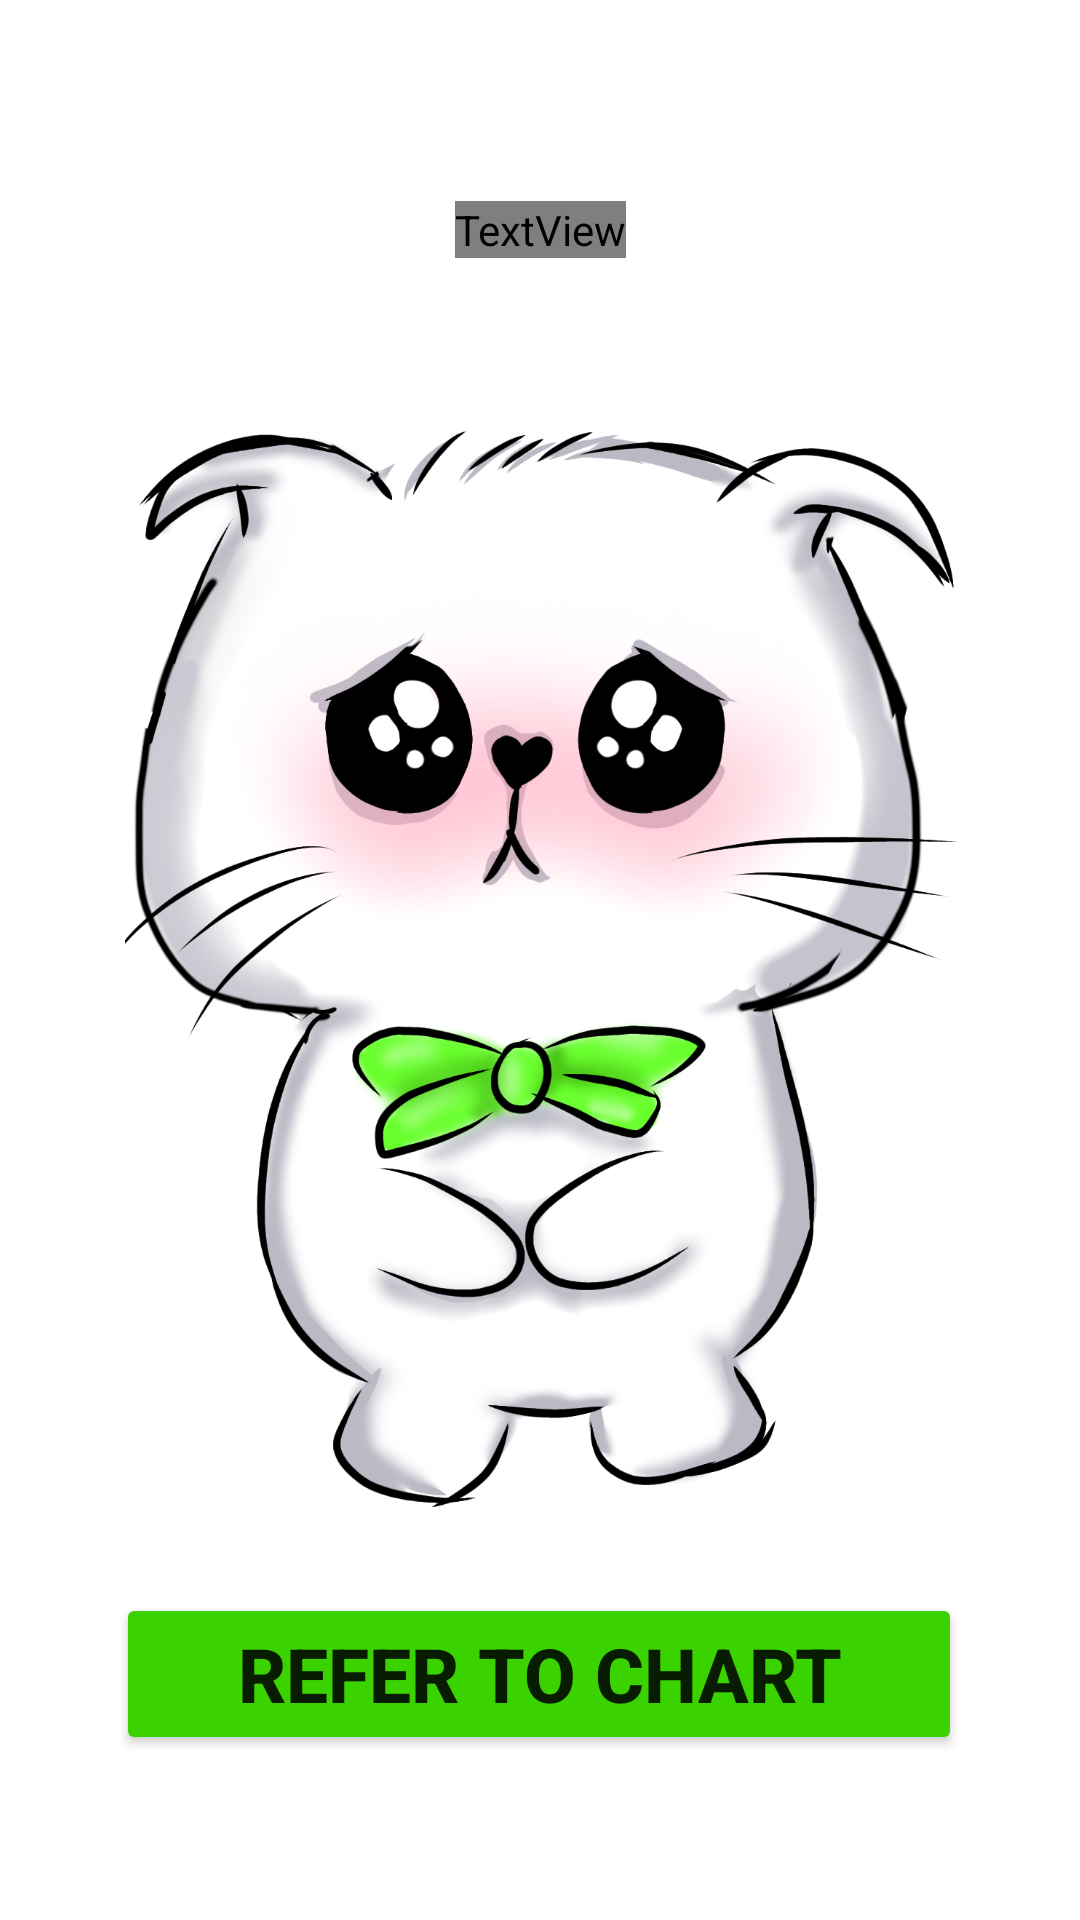

Produce the Android XML layout that renders to this screen, including the resource entries it uses.
<!-- AndroidManifest.xml: application theme Theme.Aksharas -->
<!-- res/layout/activity_wrong_animal.xml -->
<?xml version="1.0" encoding="utf-8"?>
<androidx.constraintlayout.widget.ConstraintLayout
    xmlns:android="http://schemas.android.com/apk/res/android"
    xmlns:app="http://schemas.android.com/apk/res-auto"
    xmlns:tools="http://schemas.android.com/tools"
    android:layout_width="match_parent"
    android:layout_height="match_parent">

    <TextView
        android:id="@+id/textView36"
        android:layout_width="wrap_content"
        android:layout_height="wrap_content"
        android:fontFamily="@font/feather_bold_by_typicalbro44_dee263c"
        android:text="Incorrect Answer!"
        android:textColor="#F82020"
        android:textSize="35dp"
        app:layout_constraintBottom_toTopOf="@+id/button37"
        app:layout_constraintEnd_toEndOf="parent"
        app:layout_constraintStart_toStartOf="parent"
        app:layout_constraintTop_toTopOf="parent"
        app:layout_constraintVertical_bias="0.131" />

    <Button
        android:id="@+id/button37"
        android:layout_width="282dp"
        android:layout_height="54dp"
        android:text="refer to chart"
        android:textSize="25dp"
        android:textStyle="bold"
        app:backgroundTint="#3AD300"
        app:layout_constraintBottom_toBottomOf="parent"
        app:layout_constraintEnd_toEndOf="parent"
        app:layout_constraintHorizontal_bias="0.496"
        app:layout_constraintStart_toStartOf="parent"
        app:layout_constraintTop_toTopOf="parent"
        app:layout_constraintVertical_bias="0.906" />

    <ImageView
        android:id="@+id/imageView23"
        android:layout_width="277dp"
        android:layout_height="497dp"
        app:layout_constraintBottom_toBottomOf="parent"
        app:layout_constraintEnd_toEndOf="parent"
        app:layout_constraintStart_toStartOf="parent"
        app:layout_constraintTop_toTopOf="parent"
        android:src="@drawable/kittysad" />
</androidx.constraintlayout.widget.ConstraintLayout>
<!-- resources referenced by this layout -->
<resources>
  <!-- drawable kittysad: png bitmap (drawable, 626323 bytes) -->
  <style name="Theme.Aksharas" parent="Theme.MaterialComponents.DayNight.DarkActionBar">
          
          <item name="colorPrimary">@color/purple_500</item>
          <item name="colorPrimaryVariant">@color/purple_700</item>
          <item name="colorOnPrimary">@color/white</item>
          
          <item name="colorSecondary">@color/teal_200</item>
          <item name="colorSecondaryVariant">@color/teal_700</item>
          <item name="colorOnSecondary">@color/black</item>
          
          <item name="android:statusBarColor" tools:targetApi="l">?attr/colorPrimaryVariant</item>
          
      </style>
  <!-- not gathered from this repository: default colours our renderer supplied (Android Studio template values) -->
  <color name="purple_500">#FF6200EE</color>
  <color name="purple_700">#FF3700B3</color>
  <color name="teal_200">#FF03DAC5</color>
  <color name="teal_700">#FF018786</color>
  <color name="black">#FF000000</color>
  <color name="white">#FFFFFFFF</color>
</resources>
